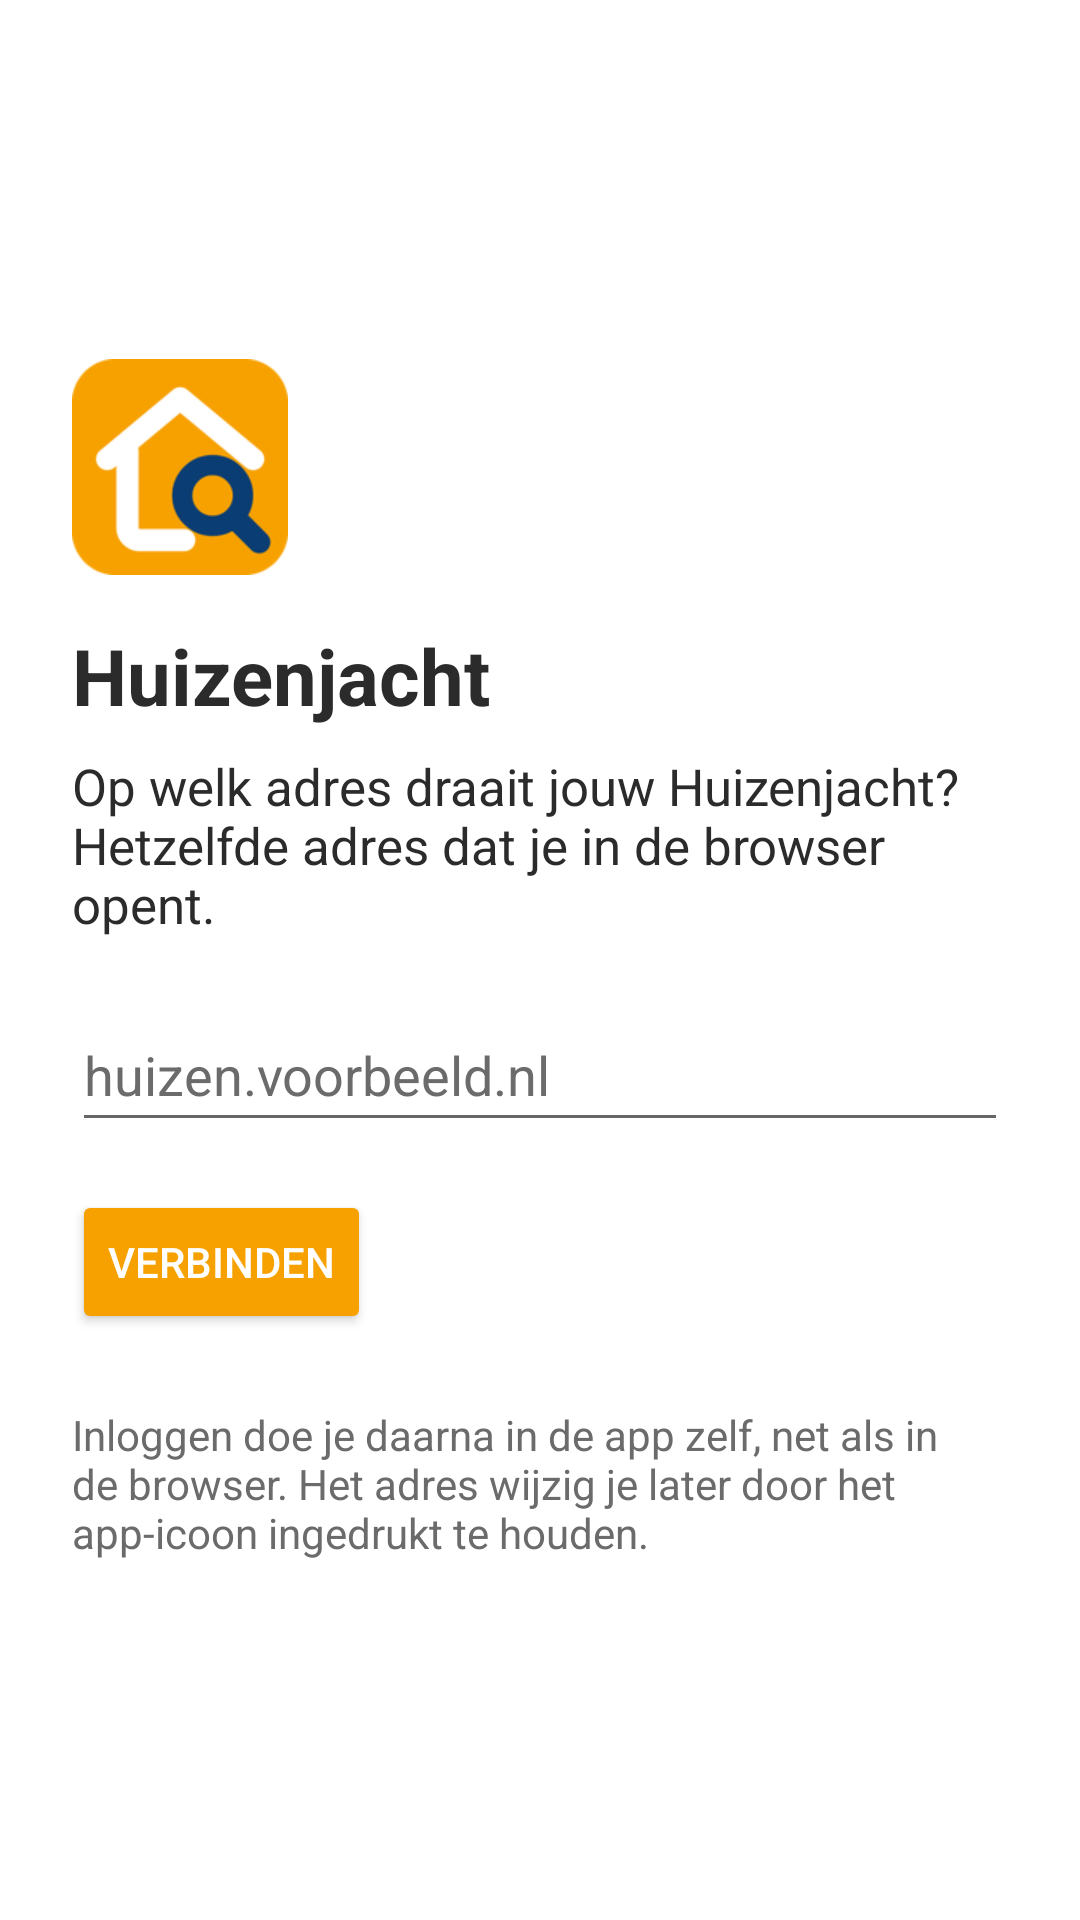

This screen was rendered from an Android layout file. Write that file and the resources it references.
<!-- AndroidManifest.xml: activity theme WebViewTheme -->
<!-- res/layout/setup.xml -->
<?xml version="1.0" encoding="utf-8"?>
<ScrollView xmlns:android="http://schemas.android.com/apk/res/android"
    android:id="@+id/setupRoot"
    android:layout_width="match_parent"
    android:layout_height="match_parent"
    android:background="@color/themeColor"
    android:fillViewport="true">

    <LinearLayout
        android:layout_width="match_parent"
        android:layout_height="wrap_content"
        android:gravity="center_vertical"
        android:orientation="vertical"
        android:padding="24dp">

        <ImageView
            android:layout_width="72dp"
            android:layout_height="72dp"
            android:contentDescription="@null"
            android:src="@mipmap/ic_launcher" />

        <TextView
            android:layout_width="match_parent"
            android:layout_height="wrap_content"
            android:layout_marginTop="16dp"
            android:text="@string/setupTitle"
            android:textColor="@color/textColor"
            android:textSize="26sp"
            android:textStyle="bold" />

        <TextView
            android:layout_width="match_parent"
            android:layout_height="wrap_content"
            android:layout_marginTop="8dp"
            android:text="@string/setupIntro"
            android:textColor="@color/textColor"
            android:textSize="17sp" />

        <EditText
            android:id="@+id/setupUrl"
            android:layout_width="match_parent"
            android:layout_height="wrap_content"
            android:layout_marginTop="20dp"
            android:autofillHints="url"
            android:hint="@string/setupHint"
            android:imeOptions="actionGo"
            android:inputType="textUri"
            android:minHeight="48dp"
            android:singleLine="true"
            android:textColor="@color/textColor"
            android:textColorHint="@color/mutedText" />

        <TextView
            android:id="@+id/setupStatus"
            android:layout_width="match_parent"
            android:layout_height="wrap_content"
            android:layout_marginTop="8dp"
            android:textColor="@color/mutedText"
            android:textSize="15sp"
            android:visibility="gone" />

        <Button
            android:id="@+id/setupConnect"
            android:layout_width="wrap_content"
            android:layout_height="wrap_content"
            android:layout_marginTop="16dp"
            android:backgroundTint="@color/accent"
            android:text="@string/setupConnect"
            android:textColor="@android:color/white" />

        <Button
            android:id="@+id/setupUseAnyway"
            style="?android:attr/borderlessButtonStyle"
            android:layout_width="wrap_content"
            android:layout_height="wrap_content"
            android:text="@string/setupUseAnyway"
            android:textColor="@color/accent"
            android:visibility="gone" />

        <TextView
            android:layout_width="match_parent"
            android:layout_height="wrap_content"
            android:layout_marginTop="24dp"
            android:text="@string/setupNote"
            android:textColor="@color/mutedText"
            android:textSize="14sp" />
    </LinearLayout>
</ScrollView>
<!-- resources referenced by this layout -->
<resources>
  <color name="accent">#f7a100</color>
  <color name="mutedText">#6b6b6b</color>
  <color name="textColor">#2b2b2b</color>
  <color name="themeColor">@color/barColor</color>
  <!-- mipmap ic_launcher: png bitmap (mipmap-hdpi, 4324 bytes) -->
  <string name="setupConnect">Verbinden</string>
  <string name="setupHint">huizen.voorbeeld.nl</string>
  <string name="setupIntro">Op welk adres draait jouw Huizenjacht? Hetzelfde adres dat je in de browser opent.</string>
  <string name="setupNote">Inloggen doe je daarna in de app zelf, net als in de browser. Het adres wijzig je later door het app-icoon ingedrukt te houden.</string>
  <string name="setupTitle">Huizenjacht</string>
  <string name="setupUseAnyway">Toch dit adres gebruiken</string>
  <style name="WebViewTheme" parent="@android:style/Theme.Material.Light.NoActionBar">
          <item name="android:windowBackground">@color/themeColor</item>
          <item name="android:colorAccent">@color/accent</item>
          
          <item name="android:windowLightStatusBar">true</item>
          <item name="android:windowLightNavigationBar" tools:targetApi="27">true</item>
      </style>
  <color name="barColor">#ffffff</color>
</resources>
